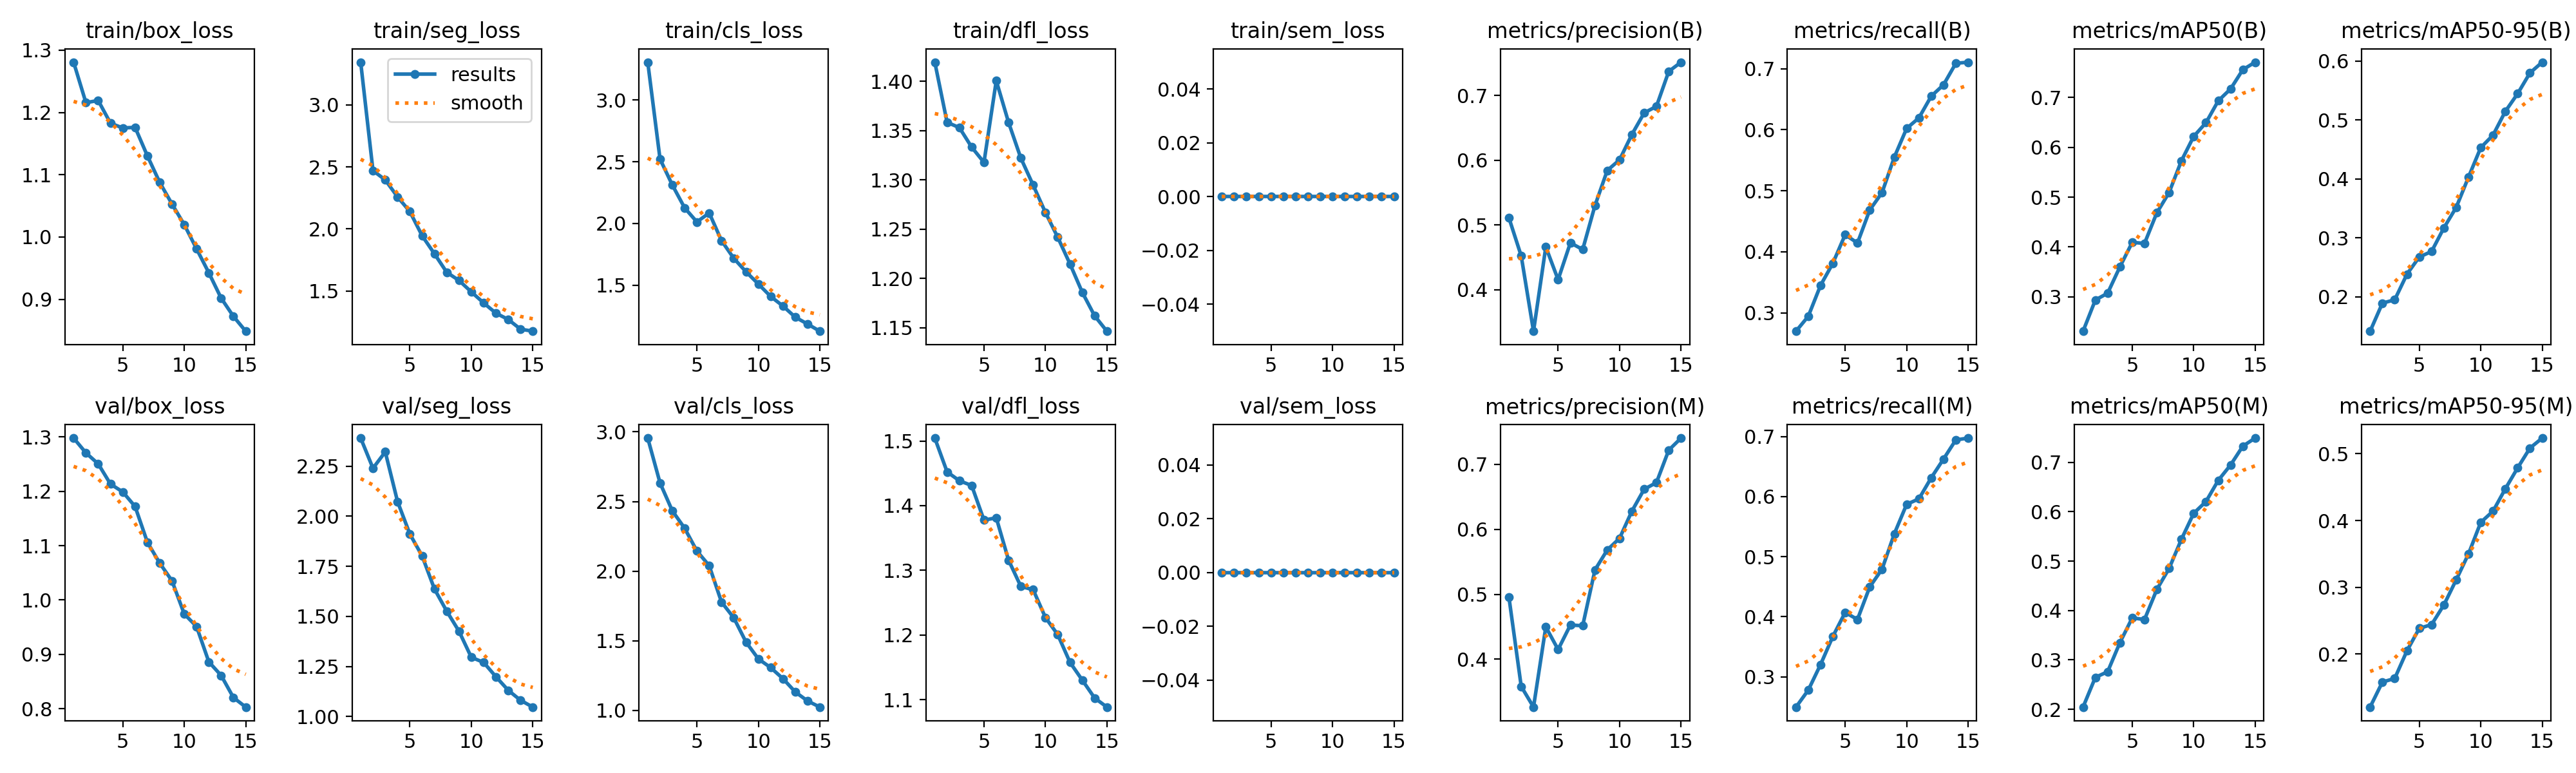

Source data for this figure (header and first rows):
epoch, time, train/box_loss, train/seg_loss, train/cls_loss, train/dfl_loss, train/sem_loss, metrics/precision(B), metrics/recall(B), metrics/mAP50(B), metrics/mAP50-95(B), metrics/precision(M), metrics/recall(M), metrics/mAP50(M), metrics/mAP50-95(M), val/box_loss, val/seg_loss, val/cls_loss, val/dfl_loss, val/sem_loss, lr/pg0, lr/pg1, lr/pg2
1, 1311, 1.281, 3.342, 3.305, 1.419, 0, 0.511, 0.2699, 0.2313, 0.1416, 0.4955, 0.2495, 0.2045, 0.1206, 1.298, 2.39, 2.956, 1.505, 0, 0.0001951, 0.0001951, 0.0001951
2, 3141, 1.216, 2.47, 2.522, 1.358, 0, 0.4521, 0.2944, 0.2938, 0.1892, 0.3582, 0.2778, 0.2647, 0.1581, 1.271, 2.239, 2.634, 1.452, 0, 0.0003653, 0.0003653, 0.0003653
3, 4638, 1.219, 2.395, 2.312, 1.353, 0, 0.3357, 0.3452, 0.3075, 0.1949, 0.3264, 0.3204, 0.2761, 0.1634, 1.251, 2.321, 2.434, 1.439, 0, 0.0005096, 0.0005096, 0.0005096
4, 6068, 1.183, 2.258, 2.127, 1.333, 0, 0.466, 0.3813, 0.3603, 0.2384, 0.4498, 0.3672, 0.3351, 0.205, 1.213, 2.073, 2.309, 1.431, 0, 0.0004716, 0.0004716, 0.0004716
5, 7515, 1.175, 2.14, 2.013, 1.318, 0, 0.4154, 0.4282, 0.4093, 0.2675, 0.415, 0.4071, 0.385, 0.2385, 1.199, 1.911, 2.145, 1.378, 0, 0.0004328, 0.0004328, 0.0004328
6, 8908, 1.176, 1.946, 2.086, 1.401, 0, 0.4724, 0.4144, 0.4073, 0.2769, 0.4527, 0.3955, 0.3819, 0.2442, 1.172, 1.801, 2.04, 1.381, 0, 0.000394, 0.000394, 0.000394
7, 10299, 1.13, 1.801, 1.861, 1.358, 0, 0.462, 0.4685, 0.4685, 0.3168, 0.4515, 0.4497, 0.4426, 0.2735, 1.106, 1.637, 1.779, 1.316, 0, 0.0003552, 0.0003552, 0.0003552
8, 11564, 1.088, 1.652, 1.718, 1.322, 0, 0.5301, 0.4969, 0.5092, 0.3515, 0.5375, 0.4792, 0.4853, 0.311, 1.068, 1.526, 1.665, 1.275, 0, 0.0003163, 0.0003163, 0.0003163
9, 12644, 1.053, 1.586, 1.609, 1.295, 0, 0.5843, 0.5553, 0.5728, 0.4028, 0.5682, 0.5382, 0.5443, 0.3499, 1.035, 1.426, 1.49, 1.27, 0, 0.0002775, 0.0002775, 0.0002775
10, 13865, 1.02, 1.494, 1.51, 1.267, 0, 0.6007, 0.6021, 0.6217, 0.4529, 0.5861, 0.5872, 0.5969, 0.3972, 0.9744, 1.296, 1.37, 1.227, 0, 0.0002387, 0.0002387, 0.0002387
11, 14996, 0.9811, 1.405, 1.41, 1.242, 0, 0.6399, 0.6195, 0.6492, 0.4742, 0.6278, 0.5963, 0.6208, 0.414, 0.9513, 1.27, 1.308, 1.2, 0, 0.0001999, 0.0001999, 0.0001999
12, 16700, 0.9425, 1.323, 1.332, 1.215, 0, 0.6733, 0.6549, 0.6931, 0.5144, 0.6616, 0.6314, 0.6637, 0.4476, 0.8861, 1.199, 1.229, 1.158, 0, 0.0001611, 0.0001611, 0.0001611
13, 17990, 0.9019, 1.272, 1.242, 1.186, 0, 0.6835, 0.6736, 0.7169, 0.5444, 0.6718, 0.6626, 0.6948, 0.4788, 0.8612, 1.131, 1.133, 1.13, 0, 0.0001223, 0.0001223, 0.0001223
14, 19284, 0.8726, 1.194, 1.187, 1.162, 0, 0.7375, 0.7088, 0.7555, 0.5796, 0.7218, 0.6944, 0.733, 0.5084, 0.8205, 1.082, 1.069, 1.103, 0, 8.3496e-05, 8.3496e-05, 8.3496e-05
15, 20577, 0.8488, 1.178, 1.129, 1.147, 0, 0.7518, 0.7107, 0.7704, 0.5978, 0.7403, 0.6975, 0.7493, 0.5235, 0.803, 1.047, 1.025, 1.088, 0, 4.4688e-05, 4.4688e-05, 4.4688e-05
